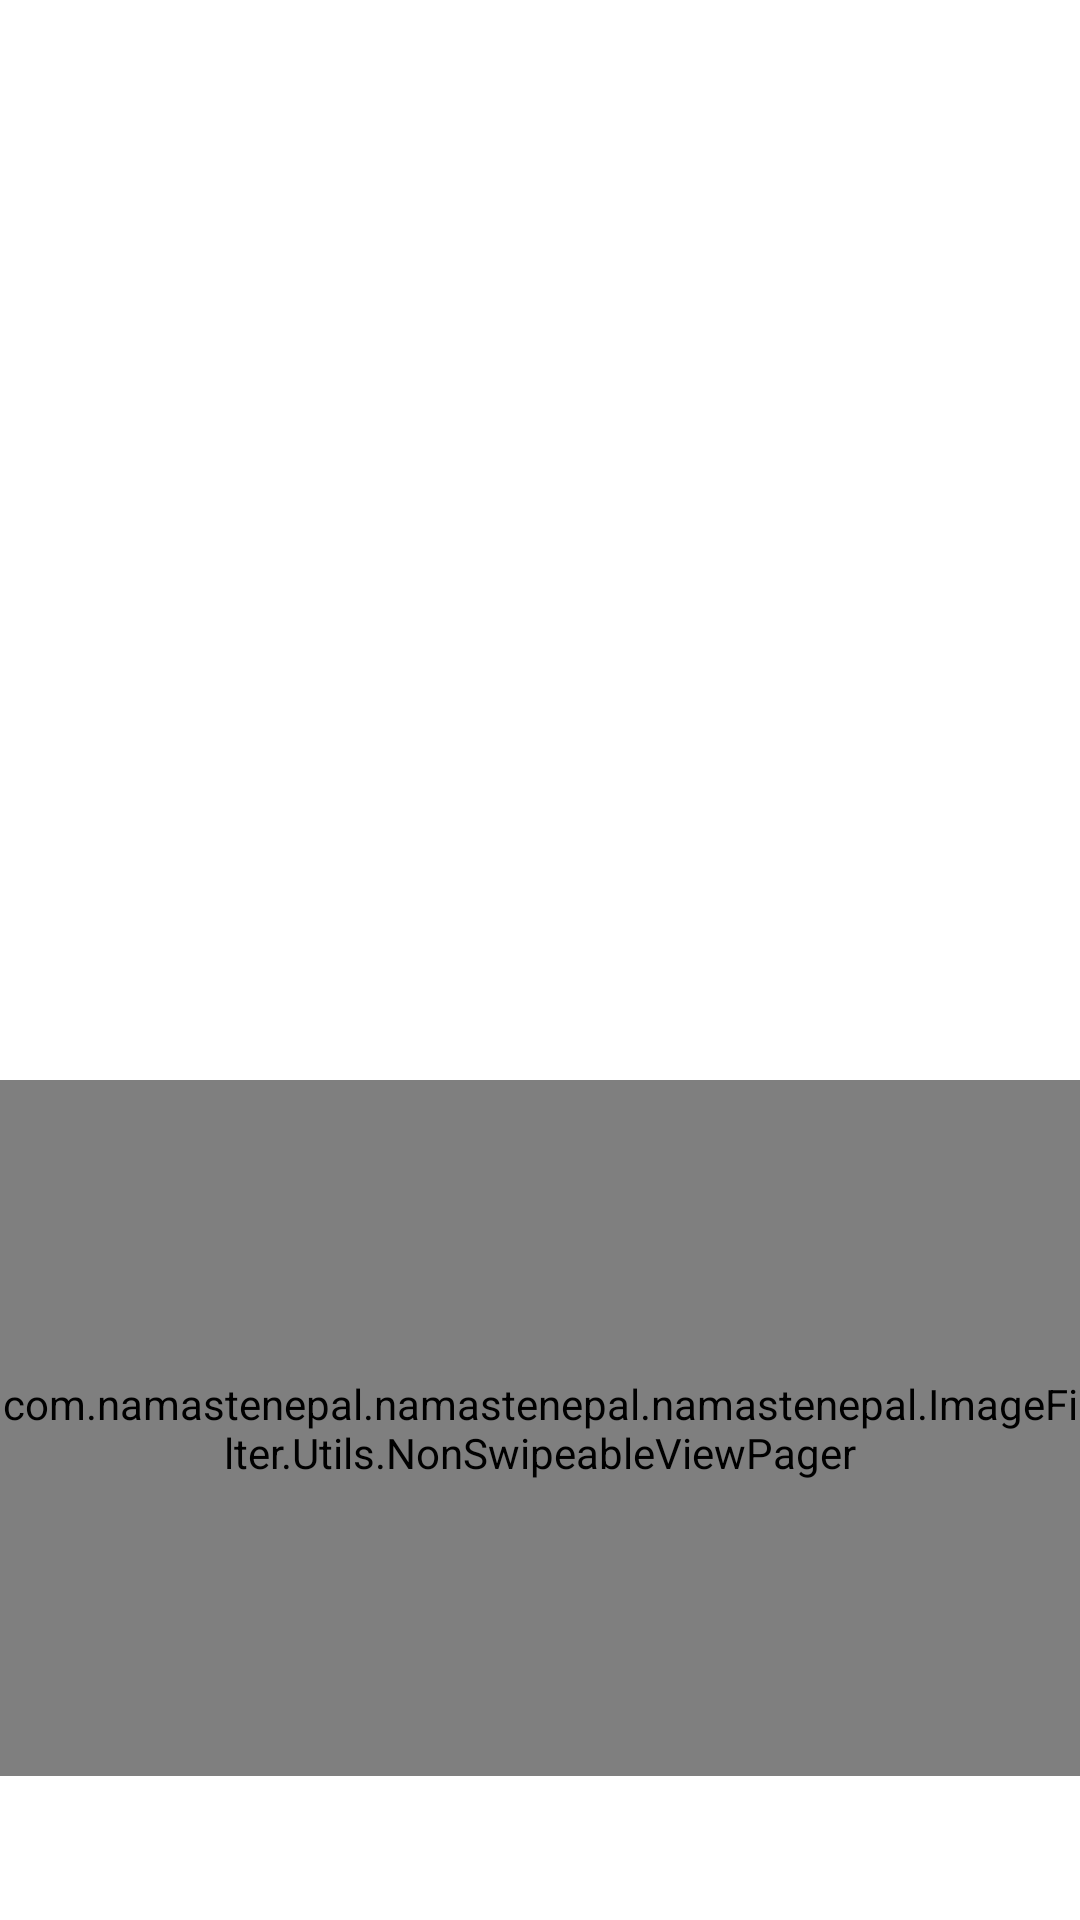

Write the Android layout XML for this screen, with the resource values it uses.
<!-- AndroidManifest.xml: application theme AppTheme -->
<!-- res/layout/content_image_filter.xml -->
<?xml version="1.0" encoding="utf-8"?>
<RelativeLayout xmlns:android="http://schemas.android.com/apk/res/android"
    xmlns:app="http://schemas.android.com/apk/res-auto"
    xmlns:tools="http://schemas.android.com/tools"
    android:layout_width="match_parent"
    android:layout_height="match_parent"
    android:background="@android:color/white"
    android:orientation="vertical"
    app:layout_behavior="@string/appbar_scrolling_view_behavior"
    tools:showIn="@layout/activity_main">

    <ImageView
        android:id="@+id/image_preview"
        android:layout_width="match_parent"
        android:layout_height="360dp"
        android:scaleType="centerCrop" />

    <com.namastenepal.namastenepal.namastenepal.ImageFilter.Utils.NonSwipeableViewPager
        android:id="@+id/viewpager"
        android:layout_width="match_parent"
        android:layout_height="120dp"
        android:layout_above="@id/tabs"
        android:layout_below="@id/image_preview"
        app:layout_behavior="@string/appbar_scrolling_view_behavior"></com.namastenepal.namastenepal.namastenepal.ImageFilter.Utils.NonSwipeableViewPager>
    
    
    
    
    
    
    

    <android.support.design.widget.TabLayout
        android:id="@+id/tabs"
        android:layout_width="match_parent"
        android:layout_height="wrap_content"
        android:layout_alignParentBottom="true"
        app:tabGravity="fill"
        app:tabMode="fixed" />

</RelativeLayout>
<!-- res/layout/activity_main.xml (included above) -->
<?xml version="1.0" encoding="utf-8"?>
<android.support.constraint.ConstraintLayout xmlns:android="http://schemas.android.com/apk/res/android"
    xmlns:app="http://schemas.android.com/apk/res-auto"
    xmlns:tools="http://schemas.android.com/tools"
    android:id="@+id/container"
    android:layout_width="match_parent"
    android:layout_height="match_parent"
    android:theme="@style/Animation.AppCompat.Dialog"
    tools:context=".MainActivity.MainActivity">

    
    
    
    
    

    <FrameLayout
        android:id="@+id/fragment_holder_main"
        android:layout_width="match_parent"
        android:layout_height="match_parent"></FrameLayout>

    <android.support.design.widget.FloatingActionButton
        android:id="@+id/post"
        android:layout_width="wrap_content"
        android:layout_height="wrap_content"
        android:layout_marginBottom="60dp"
        android:layout_marginRight="5dp"
        android:src="@mipmap/mypost"
        app:layout_constraintBottom_toBottomOf="parent"
        app:layout_constraintRight_toRightOf="parent"
        tools:layout_editor_absoluteX="328dp"
        tools:layout_editor_absoluteY="405dp" />

    <android.support.design.widget.BottomNavigationView
        android:id="@+id/navigation"
        android:layout_width="0dp"
        android:layout_height="wrap_content"
        android:layout_marginEnd="0dp"
        android:layout_marginStart="0dp"
        android:background="?android:attr/windowBackground"
        app:layout_constraintBottom_toBottomOf="parent"
        app:layout_constraintLeft_toLeftOf="parent"
        app:layout_constraintRight_toRightOf="parent"
        app:menu="@menu/navigation" />

</android.support.constraint.ConstraintLayout>
<!-- res/layout/my_toolbar.xml (included above) -->
<?xml version="1.0" encoding="utf-8"?>
<android.support.v7.widget.Toolbar xmlns:android="http://schemas.android.com/apk/res/android"
    xmlns:app="http://schemas.android.com/apk/res-auto"
    android:id="@+id/tToolbar"
    android:layout_width="match_parent"
    android:layout_height="?attr/actionBarSize"
    android:background="?attr/colorPrimary"
    android:gravity="center_vertical|start"
    app:popupTheme="@style/ThemeOverlay.AppCompat.Light"
    app:theme="@style/ThemeOverlay.AppCompat.Dark.ActionBar">

    <android.support.v7.widget.ActionMenuView
        android:id="@+id/amvMenu"
        android:layout_width="match_parent"
        android:layout_height="?attr/actionBarSize" />
</android.support.v7.widget.Toolbar>
<!-- resources referenced by this layout -->
<resources>
  <style name="AppTheme" parent="Theme.AppCompat.Light.DarkActionBar">
          
          
          <item name="android:actionButtonStyle">@style/myActionButtonStyle</item>
          <item name="actionButtonStyle">@style/myActionButtonStyle</item>
  
          
          <item name="colorPrimary">@color/colorPrimary</item>
          <item name="colorPrimaryDark">@color/colorPrimaryDark</item>
          <item name="colorAccent">@color/colorAccent</item>
      </style>
  <style name="myActionButtonStyle" parent="Widget.AppCompat.ActionButton">
          <item name="android:minWidth">30dp</item>
          <item name="android:maxWidth">48dp</item>
          <item name="android:width">38dp</item>
      </style>
  <color name="colorPrimary">#2184ce</color>
  <color name="colorPrimaryDark">#ba0109</color>
  <color name="colorAccent">#2184ce</color>
</resources>
